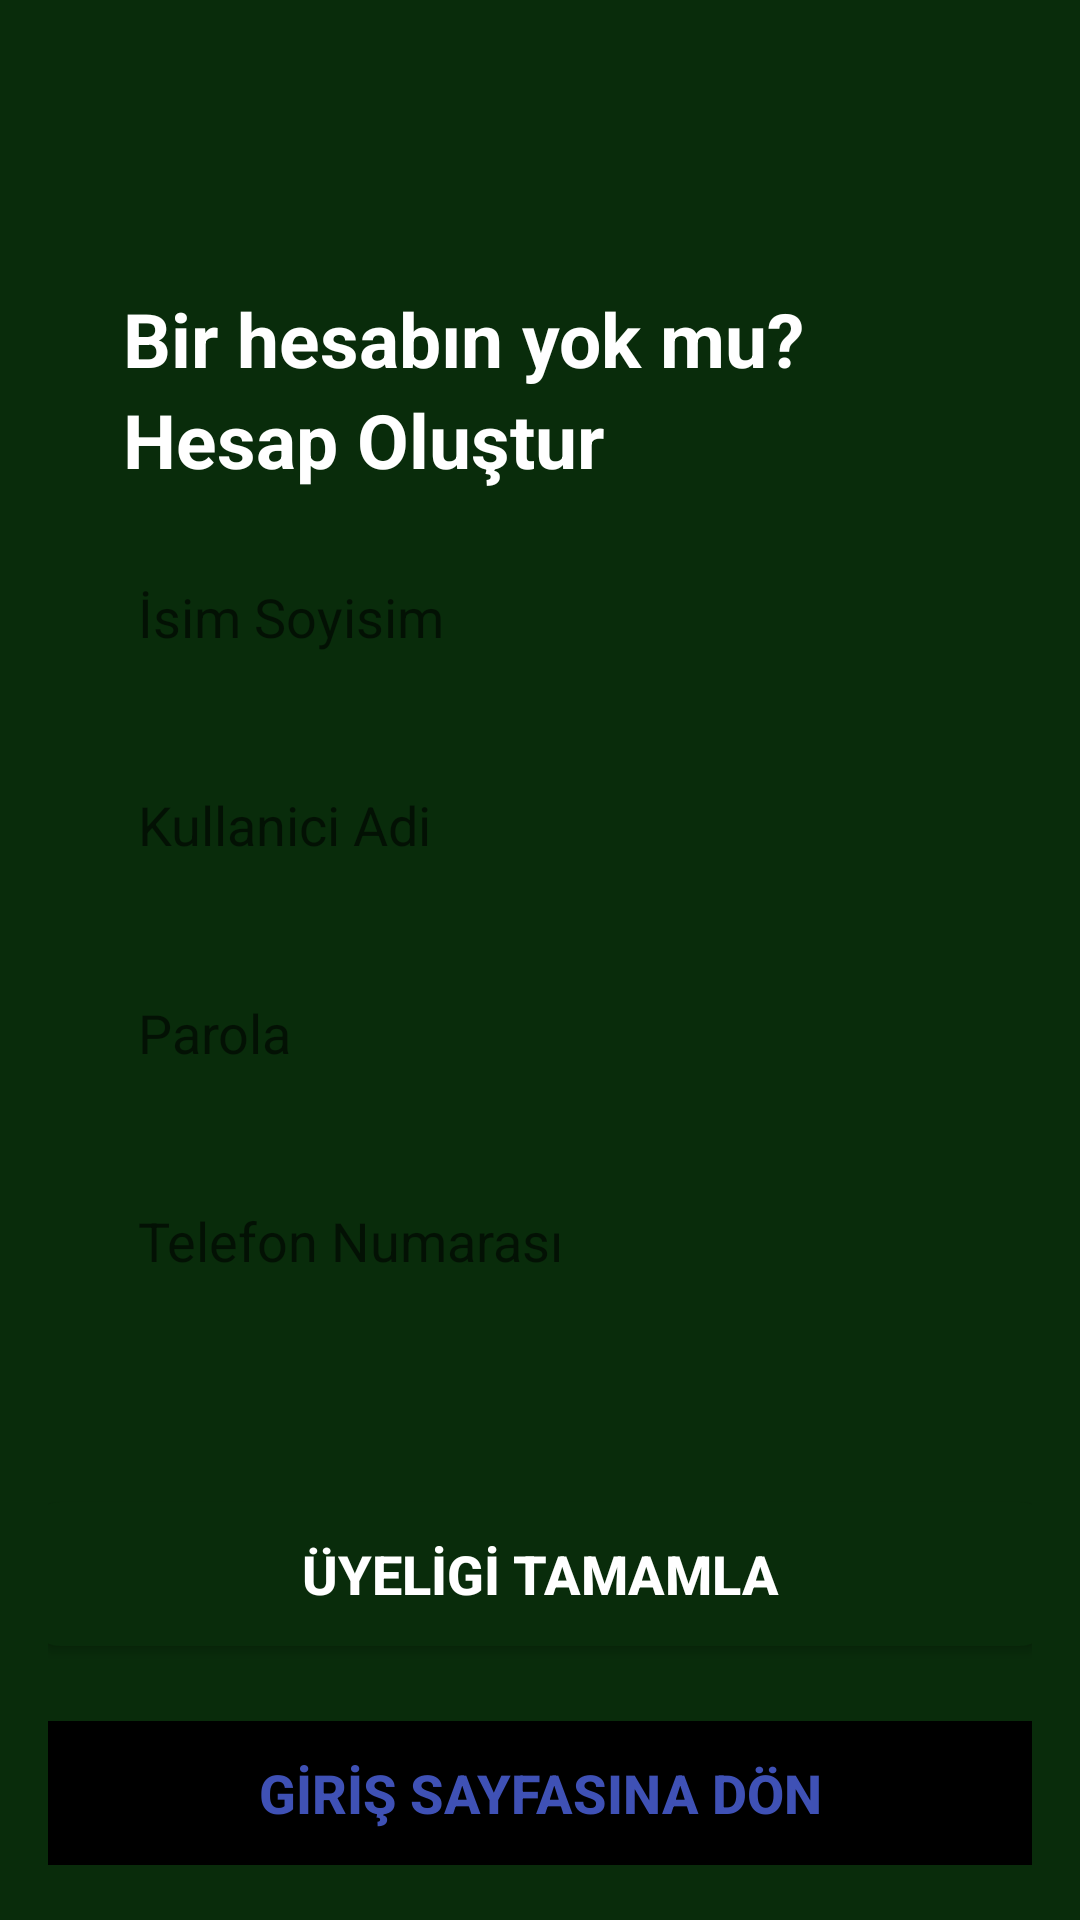

Android layout source for this screen:
<!-- AndroidManifest.xml: application theme Theme.BitirmeProje4 -->
<!-- res/layout/activity_kayit_ol.xml -->
<?xml version="1.0" encoding="utf-8"?>
<androidx.constraintlayout.widget.ConstraintLayout xmlns:android="http://schemas.android.com/apk/res/android"
    xmlns:app="http://schemas.android.com/apk/res-auto"
    xmlns:tools="http://schemas.android.com/tools"
    android:layout_width="match_parent"
    android:layout_height="match_parent"
    android:background="@color/koyuyesil"
    tools:context=".KayitOl">

    <LinearLayout
        android:layout_width="match_parent"
        android:layout_height="match_parent"
        android:background="@color/koyuyesil"
        app:layout_constraintStart_toStartOf="parent">


        <LinearLayout
            android:id="@+id/firstLinearLayout"
            android:layout_width="match_parent"
            android:layout_height="wrap_content"
            android:orientation="vertical"
            android:padding="16dp">

            <TextView
                android:id="@+id/birHesabınYokmu"
                android:layout_width="match_parent"
                android:layout_height="wrap_content"
                android:layout_marginStart="25dp"
                android:layout_marginTop="80dp"
                android:text="@string/hesabin_yokmu"
                android:textColor="@color/white"
                android:textSize="25sp"
                android:textStyle="bold" />

            <TextView
                android:id="@+id/hesapOlustur"
                android:layout_width="match_parent"
                android:layout_height="wrap_content"
                android:layout_marginStart="25dp"
                android:text="@string/hesap_olustur"
                android:textColor="@color/white"
                android:textSize="25sp"
                android:textStyle="bold" />



                <EditText
                    android:id="@+id/isim"
                    android:layout_width="340dp"
                    android:layout_height="wrap_content"
                    android:layout_marginStart="15dp"
                    android:layout_marginTop="15dp"
                    android:autofillHints=""
                    android:background="@drawable/kayitol_background_edit"
                    android:hint="İsim Soyisim"
                    android:inputType="textPersonName"
                    android:minHeight="48dp"
                    android:padding="15dp"
                    app:layout_constraintTop_toBottomOf="@+id/firstLinearLayout"
                    tools:ignore="TextContrastCheck" />




            <EditText
                android:id="@+id/epostaKayit"
                android:layout_width="340dp"
                android:layout_height="wrap_content"
                android:layout_marginStart="15dp"
                android:layout_marginTop="15dp"
                android:autofillHints=""
                android:background="@drawable/kayitol_background_edit"
                android:hint="Kullanici Adi"
                android:inputType="text"
                android:minHeight="48dp"
                android:padding="15dp"
                tools:ignore="TextContrastCheck" />

            <EditText
                android:id="@+id/parolaKayit"
                android:layout_width="340dp"
                android:layout_height="wrap_content"
                android:layout_marginStart="15dp"
                android:layout_marginTop="15dp"
                android:autofillHints=""
                android:background="@drawable/kayitol_background_edit"
                android:hint="@string/parola"
                android:inputType="textPassword"
                android:minHeight="48dp"
                android:padding="15dp"
                tools:ignore="TextContrastCheck" />

            <EditText
                android:id="@+id/telefonNumarasıkayit"
                android:layout_width="340dp"
                android:layout_height="wrap_content"
                android:layout_marginStart="15dp"
                android:layout_marginTop="15dp"
                android:autofillHints=""
                android:background="@drawable/kayitol_background_edit"
                android:digits="0123456789"
                android:hint="@string/telefonNumarasi"
                android:inputType="phone"
                android:maxLength="10"
                android:minHeight="48dp"
                android:padding="15dp" />



            <Button
                android:id="@+id/btnUyeOl"
                android:layout_width="340dp"
                android:layout_height="wrap_content"
                android:layout_gravity="center"
                android:layout_marginTop="60dp"
                android:background="@drawable/girissayfasigirisyapbtnedit"
                android:text="@string/btnUyeOl"
                android:textAlignment="center"
                android:textSize="18sp"
                android:textColor="@color/white"
                android:textStyle="bold"
                tools:ignore="VisualLintButtonSize" />

            <Button
                android:id="@+id/btnGirisSayfasinaDon"
                android:layout_width="340dp"
                android:layout_height="wrap_content"
                android:layout_gravity="center"
                android:layout_marginTop="25dp"
                android:background="@color/black"
                android:text="@string/btnGirisSayfasinaDon"
                android:textAlignment="center"
                android:textColor="#3F51B5"
                android:textSize="18sp"
                android:textStyle="bold"
                tools:ignore="VisualLintButtonSize" />


        </LinearLayout>


    </LinearLayout>

</androidx.constraintlayout.widget.ConstraintLayout>
<!-- resources referenced by this layout -->
<resources>
  <color name="black">#FF000000</color>
  <color name="koyuyesil">#092C0B</color>
  <color name="white">#FFFFFFFF</color>
  <!-- drawable girissayfasigirisyapbtnedit (drawable) -->
  <?xml version="1.0" encoding="utf-8"?>
  <shape xmlns:android="http://schemas.android.com/apk/res/android">
  <solid android:color="@color/koyuyesil"/>
      <corners android:radius="10dp"/>
  </shape>
  <string name="btnGirisSayfasinaDon">GİRİŞ SAYFASINA DÖN</string>
  <string name="btnUyeOl">ÜYELİGİ TAMAMLA</string>
  <string name="hesabin_yokmu">Bir hesabın yok mu?</string>
  <string name="hesap_olustur">Hesap Oluştur</string>
  <string name="parola">Parola</string>
  <string name="telefonNumarasi">Telefon Numarası</string>
  <style name="Theme.BitirmeProje4" parent="Base.Theme.BitirmeProje4" />
  <style name="Base.Theme.BitirmeProje4" parent="Theme.AppCompat.DayNight.NoActionBar">
          
          
      </style>
</resources>
